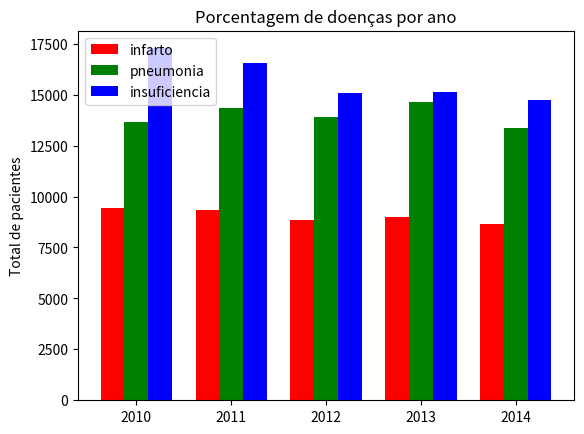

Reproduce this figure in Python.
import numpy as np
import matplotlib.pyplot as plt

infarto = [9441, 9314, 8860, 9010, 8657]
pneumonia = [13678, 14358, 13890, 14658, 13355]
insuficiencia = [17275, 16529, 15059, 15117, 14753]
bar_width = 0.25

r1 = np.arange(len(infarto))
r2 = [x + bar_width for x in r1]
r3 = [x + bar_width for x in r2]

plt.bar(r1, infarto, width=bar_width, color="red", label="infarto")

plt.bar(r2, pneumonia, width=bar_width, color="green", label="pneumonia")

plt.bar(r3, insuficiencia, width=bar_width, color="blue", label="insuficiencia")

plt.ylabel("Total de pacientes")
plt.title("Porcentagem de doenças por ano")
plt.xticks(
    [r + bar_width for r in range(len(infarto))],
    ("2010", "2011", "2012", "2013", "2014"),
)
plt.legend()
plt.show()